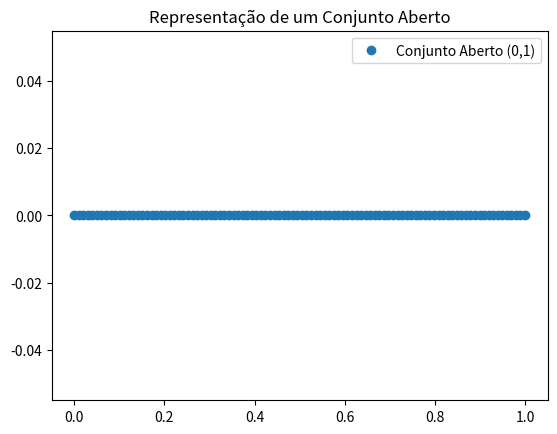

Write Python code to recreate this figure.
import matplotlib.pyplot as plt
import numpy as np

# Exemplo de um conjunto aberto (intervalo aberto de (0, 1))
x = np.linspace(0, 1, 100)
y = np.zeros_like(x)
plt.plot(x, y, 'o', label="Conjunto Aberto (0,1)")
plt.title("Representação de um Conjunto Aberto")
plt.legend()
plt.show()